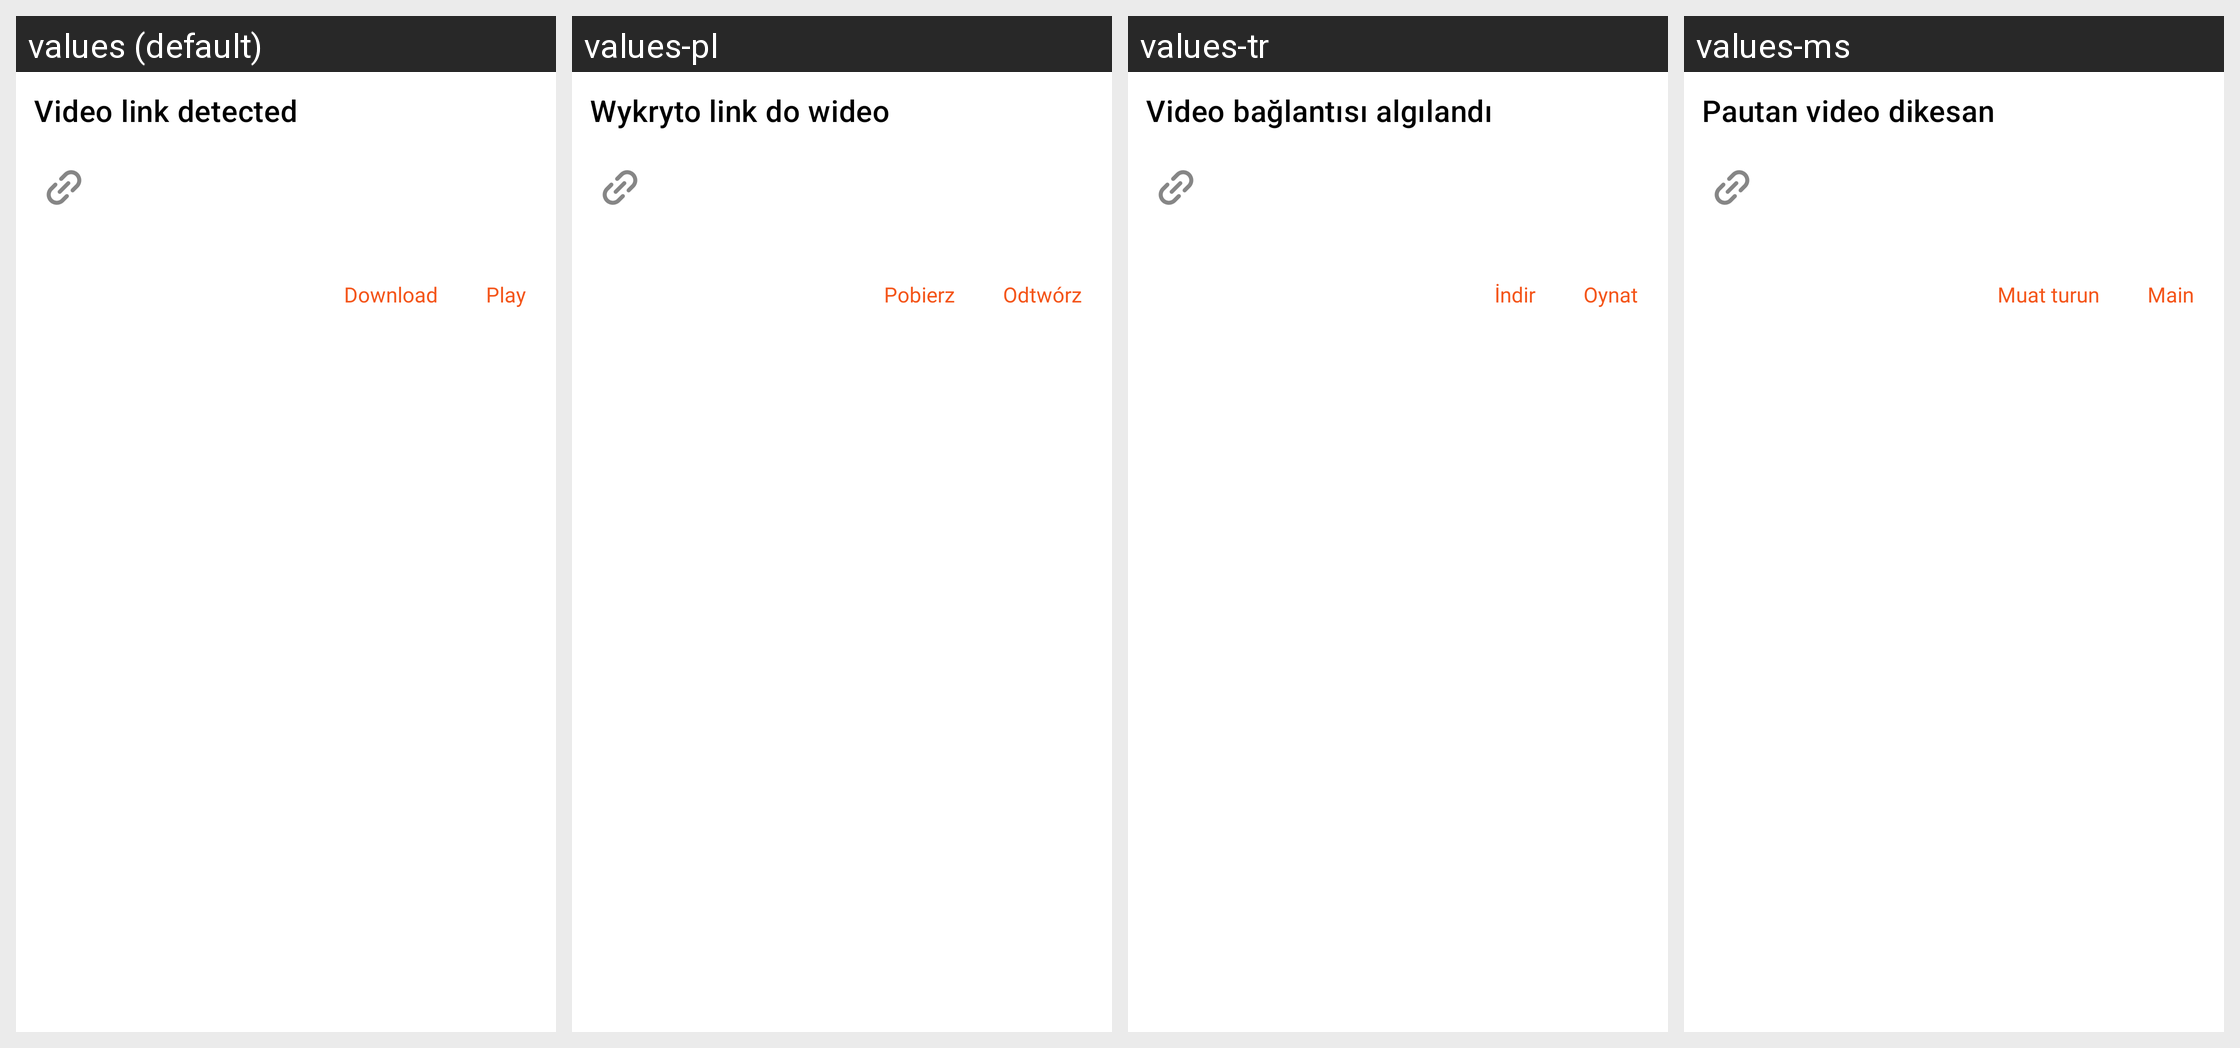

This grid shows one Android layout under several languages. Give, for every string resource on the screen, its name, the default text and each shown locale's text.
Android screen res/layout/dialog_video_link.xml rendered under 4 locales, left to right: values (default), values-pl, values-tr, values-ms. Device: Nexus 5 (rendered at 1080×1920; each locale shown at half size, 540×960, under a caption strip naming it); theme Theme.BaseProject_2023.
Other locales in the repository, not shown: values-ar, values-es, values-fr, values-in, values-ja, values-ko, values-pt, values-ru, values-th, values-vi.
Strings drawn on this screen, with the default value and each locale's value (text and hints the layout hard-codes, and strings that could not be matched under every locale, appear in the picture but are not listed):

video_link_detected
  values: Video link detected
  values-pl: Wykryto link do wideo
  values-tr: Video bağlantısı algılandı
  values-ms: Pautan video dikesan

download
  values: Download
  values-pl: Pobierz
  values-tr: İndir
  values-ms: Muat turun

play
  values: Play
  values-pl: Odtwórz
  values-tr: Oynat
  values-ms: Main
